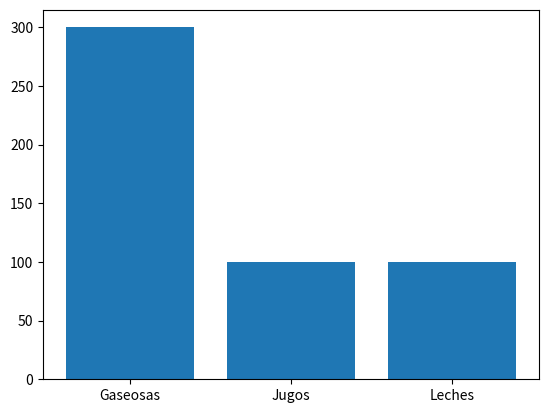

Write the Python code that produced this figure.
import pandas as pd
import matplotlib.pyplot as plt

categorias=pd.DataFrame({
    "idcategoria":[1,2,3],
    "nombrecategoria":["Gaseosas","Leches","Jugos"]
})

productos=pd.DataFrame({
    "idproducto":[1,2,3,4,5,6],
    "nombreproducto":["KR-2L","BLACK 3L","ESCOSESA 2L","GLORIA 360ML", "FRUGOS DEL VALLE 500ML","GLORIA 500ML"],
    "monto":[5.5 ,6.5 ,5.5 ,4.5 ,4.5 ,5.5],
    "stock":[100, 100 ,100 ,100 ,50 ,50],
    "idcategoria":[1,1,1,2,3,3]
})

reporte=pd.merge(productos,categorias,on="idcategoria",how="inner")
print (reporte)
conteo=reporte.groupby("nombrecategoria")["stock"].sum()
print(conteo)
"""
plt.pie(conteo, labels=conteo.index, autopct="%1.1f%%")
plt.show()
"""
plt.bar(conteo.index, conteo.values)
plt.show()